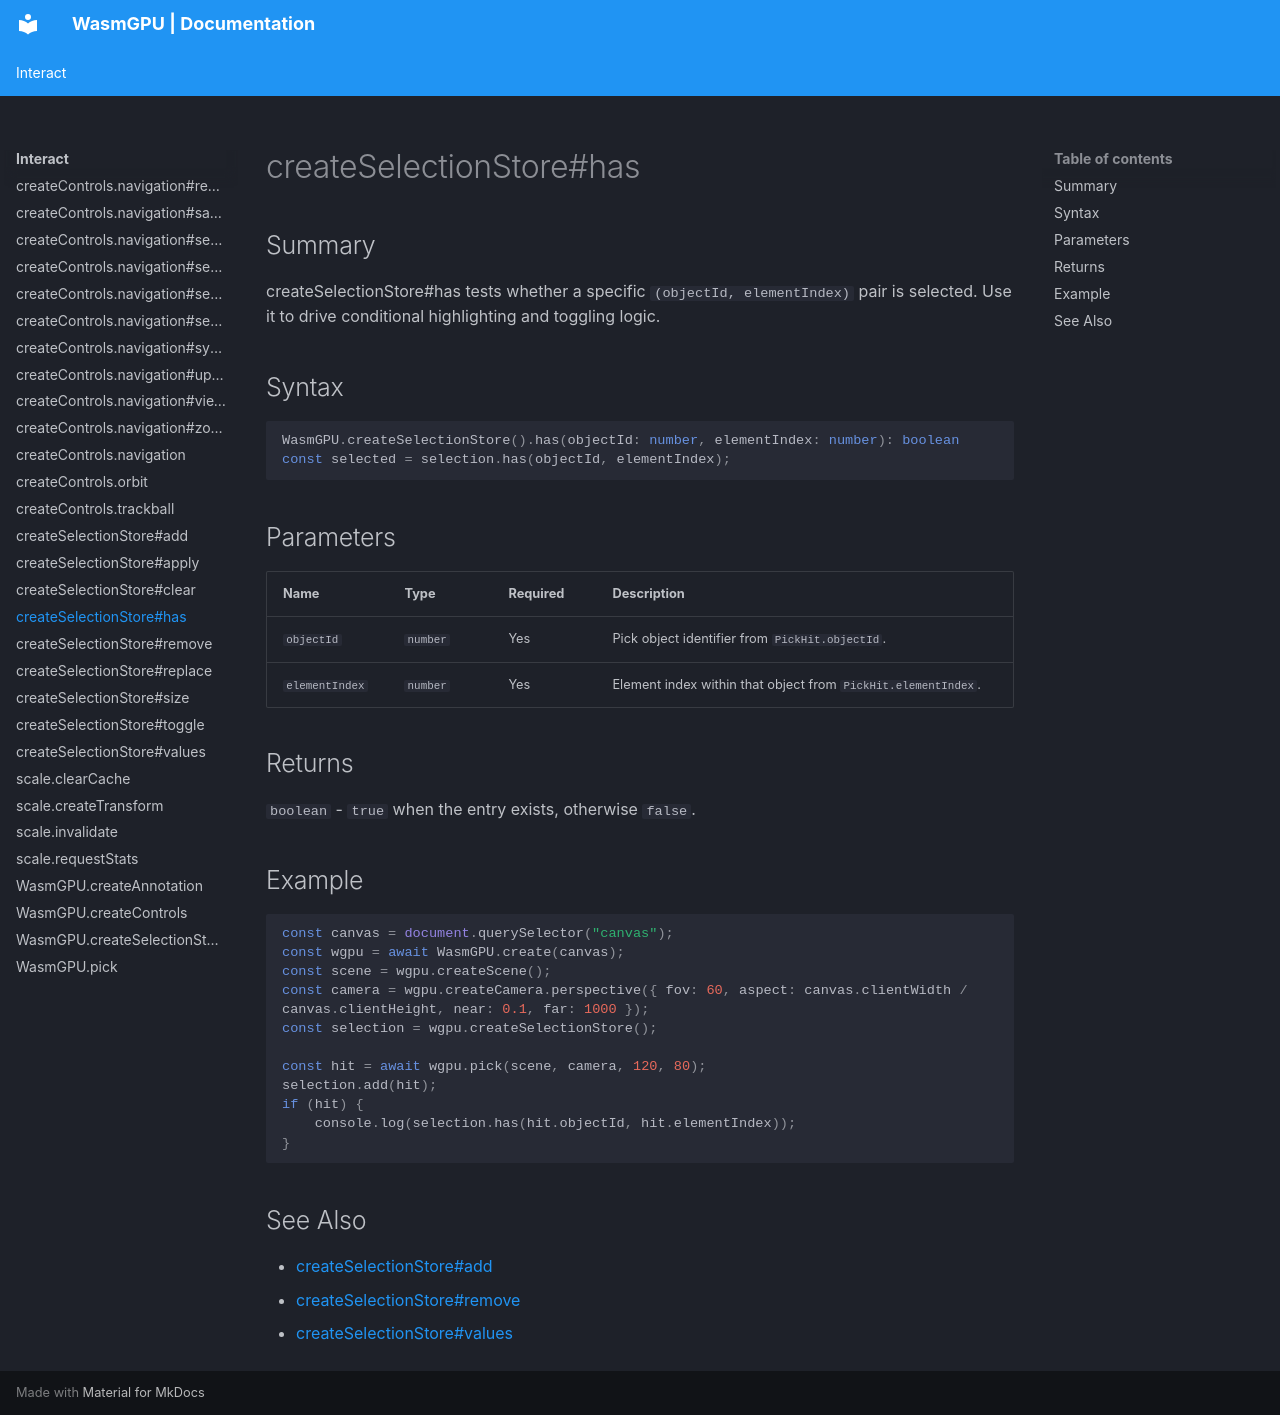

repository: Zushah/WasmGPU · page: interact/createselectionstore-has/index.html · generator: mkdocs

# createSelectionStore#has

## Summary
createSelectionStore#has tests whether a specific `(objectId, elementIndex)` pair is selected.
Use it to drive conditional highlighting and toggling logic.

## Syntax
```ts
WasmGPU.createSelectionStore().has(objectId: number, elementIndex: number): boolean
const selected = selection.has(objectId, elementIndex);
```

## Parameters
| Name | Type | Required | Description |
| --- | --- | --- | --- |
| `objectId` | `number` | Yes | Pick object identifier from `PickHit.objectId`. |
| `elementIndex` | `number` | Yes | Element index within that object from `PickHit.elementIndex`. |

## Returns
`boolean` - `true` when the entry exists, otherwise `false`.

## Example
```js
const canvas = document.querySelector("canvas");
const wgpu = await WasmGPU.create(canvas);
const scene = wgpu.createScene();
const camera = wgpu.createCamera.perspective({ fov: 60, aspect: canvas.clientWidth / canvas.clientHeight, near: 0.1, far: 1000 });
const selection = wgpu.createSelectionStore();

const hit = await wgpu.pick(scene, camera, 120, 80);
selection.add(hit);
if (hit) {
    console.log(selection.has(hit.objectId, hit.elementIndex));
}
```

## See Also
- [createSelectionStore#add](./createselectionstore-add.md)
- [createSelectionStore#remove](./createselectionstore-remove.md)
- [createSelectionStore#values](./createselectionstore-values.md)
